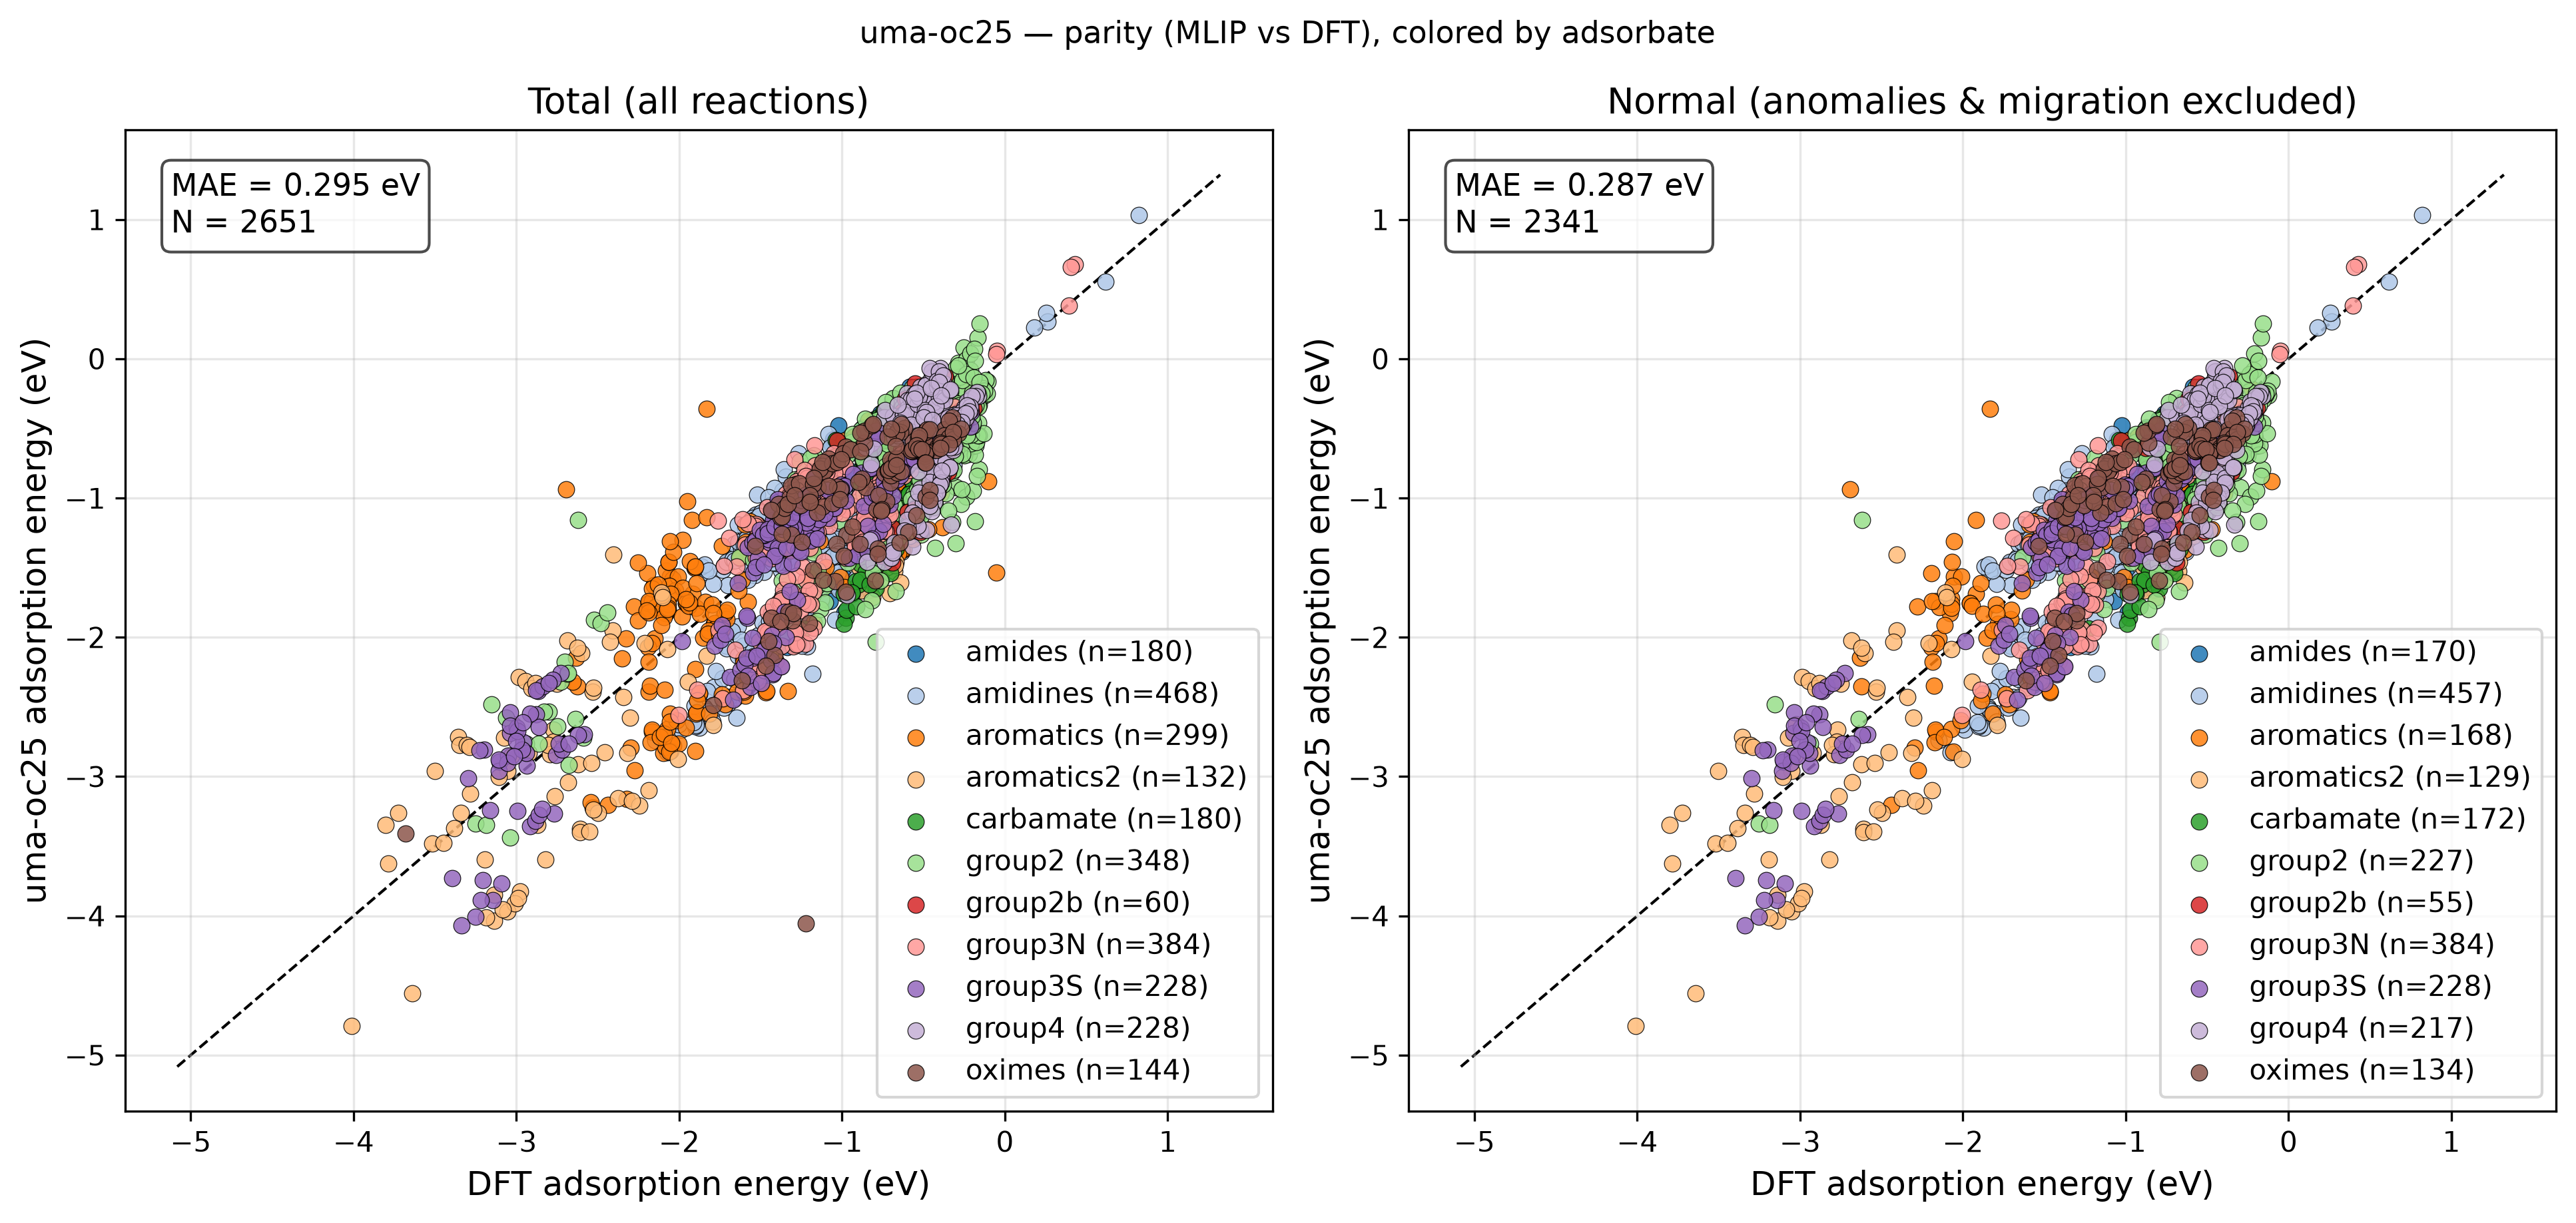

Values plotted in this chart, from the file beside it:
reaction, adsorbate, DFT, MLIP, classification
group4_au_4821, group4, -0.3484, -0.5103, normal
group4_cu_4821, group4, -0.4392, -0.8663, normal
group4_ag_4821, group4, -0.3623, -0.5508, normal
group4_ru_4821, group4, -0.6059, -0.3961, normal
group4_os_4821, group4, -0.7067, -1.429, normal
group4_pd_4821, group4, -0.5996, -0.4429, normal
group4_pt_4821, group4, -0.4909, -1.03, normal
group4_cd_4821, group4, -0.2715, -0.463, normal
group4_rh_4821, group4, -0.5816, -0.2937, normal
group4_ni_4821, group4, -0.5926, -0.5654, normal
group4_ir_4821, group4, -0.531, -0.4121, normal
group4_zn_4821, group4, -0.3031, -0.4727, normal
group4_au_4824, group4, -0.3283, -0.4658, normal
group4_cu_4824, group4, -0.3754, -0.7889, adsorbate_migration
group4_ag_4824, group4, -0.3287, -0.5057, normal
group4_ru_4824, group4, -0.494, -0.2586, normal
group4_os_4824, group4, -0.5182, -1.228, normal
group4_pd_4824, group4, -0.5125, -0.3811, normal
group4_pt_4824, group4, -0.4161, -0.9667, normal
group4_cd_4824, group4, -0.2506, -0.4224, normal
group4_rh_4824, group4, -0.4705, -0.1998, normal
group4_ni_4824, group4, -0.4839, -0.4278, normal
group4_ir_4824, group4, -0.4049, -0.2921, normal
group4_zn_4824, group4, -0.2786, -0.4264, normal
group4_au_3631, group4, -0.325, -0.4475, normal
group4_cu_3631, group4, -0.4721, -0.7243, normal
group4_ag_3631, group4, -0.3618, -0.4849, normal
group4_ru_3631, group4, -0.7418, -0.4192, normal
group4_os_3631, group4, -0.8482, -1.459, normal
group4_pd_3631, group4, -0.5685, -0.3405, normal
group4_pt_3631, group4, -0.5208, -0.9316, normal
group4_cd_3631, group4, -0.2537, -0.4001, normal
group4_rh_3631, group4, -0.6017, -0.247, normal
group4_ni_3631, group4, -0.6782, -0.5034, normal
group4_ir_3631, group4, -0.6809, -0.4358, normal
group4_zn_3631, group4, -0.3014, -0.3955, normal
group4_au_3632, group4, -0.31, -0.4285, normal
group4_cu_3632, group4, -0.3827, -0.7399, normal
group4_ag_3632, group4, -0.3234, -0.459, normal
group4_ru_3632, group4, -0.4813, -0.2594, normal
group4_os_3632, group4, -0.4831, -1.231, normal
group4_pd_3632, group4, -0.5149, -0.3528, normal
group4_pt_3632, group4, -0.4024, -0.9085, normal
group4_cd_3632, group4, -0.234, -0.377, normal
group4_rh_3632, group4, -0.4659, -0.1868, normal
group4_ni_3632, group4, -0.4846, -0.4519, normal
group4_ir_3632, group4, -0.3917, -0.2929, normal
group4_zn_3632, group4, -0.2588, -0.3874, normal
group4_au_3623, group4, -0.2918, -0.4193, normal
group4_cu_3623, group4, -0.3997, -0.705, normal
group4_ag_3623, group4, -0.3232, -0.4577, normal
group4_ru_3623, group4, -0.5971, -0.2963, normal
group4_os_3623, group4, -0.6794, -1.319, normal
group4_pd_3623, group4, -0.5066, -0.3121, normal
group4_pt_3623, group4, -0.4384, -0.8571, normal
group4_cd_3623, group4, -0.226, -0.3608, normal
group4_rh_3623, group4, -0.5207, -0.1988, normal
group4_ni_3623, group4, -0.5316, -0.404, normal
group4_ir_3623, group4, -0.5191, -0.3297, normal
group4_zn_3623, group4, -0.2484, -0.3468, normal
... 2,591 more rows
